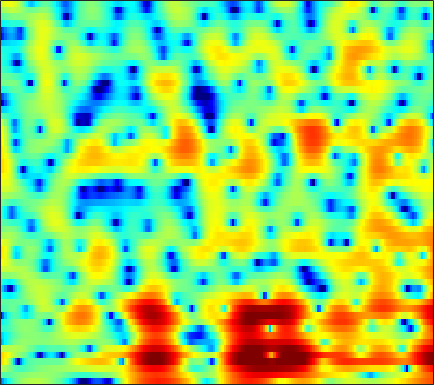

Source data for this figure (header and first rows):
-11.453, -9.1145, -6.7313, -4.8732, -3.7233, -2.4435, -1.3902, -0.73474, 0.0039525, 0.60152, 1.08, 1.3685, 1.669, 1.8829, 1.9978, 2.0845, 2.1022, 2.0724, 1.9747, 1.8168, 1.6, 1.3948, 1.0663, 0.66924
-2.134, -2.006, -1.778, -1.512, -1.299, -1.01, -0.7319, -0.5329, -0.2841, -0.05441, 0.1545, 0.2965, 0.4667, 0.616, 0.712, 0.8169, 0.8976, 0.9393, 0.9687, 0.9645, 0.9254, 0.8726, 0.7712, 0.6307
2.284, 1.807, 1.118, 0.3891, -0.1775, -0.9213, -1.594, -2.01, -2.386, -2.518, -2.418, -2.219, -1.86, -1.46, -1.159, -0.7897, -0.4673, -0.2605, -0.02493, 0.1598, 0.3105, 0.4047, 0.5078, 0.5975
6.869, 5.895, 4.344, 2.417, 0.6258, -2.455, -6.935, -12.27, -18.85, -10.53, -6.358, -4.497, -2.922, -1.999, -1.586, -1.299, -1.22, -1.201, -1.2, -1.185, -1.109, -1.042, -0.9748, -0.9602
7.069, 6.443, 5.541, 4.578, 3.826, 2.839, 1.918, 1.317, 0.6918, 0.2008, -0.2553, -0.6617, -1.398, -2.531, -3.723, -6.045, -9.805, -14.64, -26.89, -14.64, -9.594, -7.556, -6.074, -5.631
2.049, 1.982, 1.952, 1.965, 1.975, 1.967, 1.919, 1.846, 1.698, 1.478, 1.165, 0.8661, 0.3722, -0.2312, -0.7445, -1.467, -2.171, -2.575, -2.888, -2.868, -2.615, -2.357, -2.033, -1.829
-9.349, -7.152, -4.899, -3.236, -2.284, -1.307, -0.575, -0.1589, 0.2434, 0.5029, 0.6496, 0.7014, 0.6878, 0.6175, 0.5422, 0.4306, 0.3149, 0.2402, 0.1705, 0.1615, 0.2093, 0.274, 0.3866, 0.5133
-7.379, -6.439, -5.128, -3.921, -3.118, -2.207, -1.463, -1.008, -0.5153, -0.1455, 0.1177, 0.252, 0.3534, 0.3792, 0.3555, 0.2849, 0.1978, 0.1295, 0.03266, -0.0355, -0.05007, -0.002911, 0.1333, 0.3779
-3.497, -3.302, -2.882, -2.339, -1.906, -1.339, -0.8045, -0.4514, -0.06036, 0.2495, 0.4592, 0.5533, 0.5883, 0.5317, 0.4195, 0.1544, -0.2255, -0.5874, -1.169, -1.813, -2.429, -2.754, -2.803, -2.3
-5.381, -4.938, -3.946, -2.845, -2.076, -1.22, -0.5992, -0.2535, 0.0322, 0.185, 0.2523, 0.2691, 0.3102, 0.368, 0.3567, 0.2066, -0.1661, -0.6677, -1.721, -3.454, -6.354, -10.07, -23.57, -12.89
-16.44, -11.4, -7.062, -4.469, -3.253, -2.24, -1.835, -1.909, -2.478, -3.537, -4.842, -5.617, -5.659, -4.468, -3.238, -1.745, -0.6973, -0.2389, 0.01459, -0.07462, -0.3335, -0.5654, -0.622, -0.2316
-2.586, -2.328, -1.823, -1.3, -1.015, -0.8422, -1.018, -1.408, -2.398, -4.055, -6.388, -8.345, -8.74, -5.772, -3.567, -1.224, 0.4794, 1.39, 2.213, 2.66, 2.821, 2.804, 2.638, 2.268
-1.349, -1.359, -1.33, -1.305, -1.257, -1.187, -1.112, -1.083, -1.033, -0.9998, -0.9085, -0.7545, -0.3699, 0.2151, 0.7585, 1.503, 2.152, 2.553, 2.923, 3.082, 3.007, 2.772, 2.199, 1.29
-3.743, -4.27, -4.959, -5.474, -5.58, -5.243, -4.469, -3.743, -2.73, -1.763, -0.8648, -0.2538, 0.4866, 1.098, 1.505, 1.987, 2.364, 2.567, 2.711, 2.725, 2.575, 2.369, 1.94, 1.373
-5.723, -7.282, -10.39, -16.07, -24.68, -16.62, -10.03, -7.093, -4.374, -2.406, -0.9538, -0.09662, 0.8109, 1.504, 1.901, 2.29, 2.552, 2.668, 2.721, 2.67, 2.525, 2.368, 2.084, 1.722
-3.315, -3.862, -4.728, -5.439, -5.607, -5.119, -3.974, -2.95, -1.61, -0.4622, 0.4771, 1.035, 1.583, 1.972, 2.162, 2.265, 2.252, 2.175, 2.02, 1.818, 1.607, 1.432, 1.2, 0.9383
0.03193, 0.1793, 0.2608, 0.319, 0.3906, 0.5433, 0.7878, 1.006, 1.314, 1.607, 1.825, 1.925, 1.937, 1.78, 1.554, 1.125, 0.5332, 0.01126, -0.7086, -1.365, -1.824, -1.994, -1.953, -1.732
2.826, 2.859, 2.807, 2.684, 2.558, 2.396, 2.255, 2.177, 2.082, 1.984, 1.838, 1.675, 1.358, 0.8071, 0.2318, -0.7865, -2.202, -3.599, -6.026, -9.198, -12.18, -12.11, -9.328, -6.606
4.837, 4.446, 3.805, 3.05, 2.442, 1.646, 0.9766, 0.6247, 0.4003, 0.3919, 0.4738, 0.4842, 0.3739, 0.0528, -0.3895, -1.322, -2.648, -3.931, -6.072, -8.564, -10.46, -10.52, -8.762, -6.588
6.307, 5.484, 4.122, 2.359, 0.7025, -2.056, -5.26, -6.955, -6.165, -3.789, -1.843, -0.8202, -0.0365, 0.2953, 0.2528, -0.1451, -0.8357, -1.521, -2.56, -3.583, -4.416, -4.814, -4.922, -4.421
6.438, 5.64, 4.308, 2.588, 0.966, -1.657, -4.558, -5.957, -5.312, -3.26, -1.504, -0.5402, 0.3112, 0.6647, 0.6969, 0.4637, -0.1153, -0.7705, -1.983, -3.643, -5.914, -8.132, -11.47, -11.58
4.182, 3.884, 3.348, 2.661, 2.08, 1.295, 0.5758, 0.1589, -0.1595, -0.2441, -0.2064, -0.1904, -0.1561, -0.2134, -0.3248, -0.5557, -0.9787, -1.416, -2.219, -3.371, -4.902, -6.249, -7.805, -7.617
0.879, 1.29, 1.577, 1.605, 1.497, 1.212, 0.8393, 0.4901, -0.005399, -0.5769, -1.179, -1.66, -2.287, -2.723, -2.906, -2.904, -2.625, -2.363, -1.998, -1.712, -1.504, -1.339, -1.058, -0.6509
-1.095, -0.4533, 0.008423, 0.1584, 0.1179, -0.08784, -0.4341, -0.778, -1.432, -2.354, -3.664, -4.952, -7.316, -10.3, -11.81, -10.2, -6.91, -4.81, -2.652, -1.044, 0.1605, 0.8662, 1.628, 2.211
-1.24, -1.448, -1.879, -2.392, -2.756, -3.072, -3.24, -3.305, -3.457, -3.825, -4.604, -5.47, -7.178, -9.148, -9.88, -8.576, -5.777, -3.796, -1.63, 0.05586, 1.351, 2.111, 2.879, 3.423
-2.092, -3.321, -5.429, -8.209, -10.44, -11.7, -9.78, -7.944, -5.992, -4.696, -3.912, -3.563, -3.222, -2.915, -2.581, -1.936, -1.082, -0.3535, 0.6183, 1.534, 2.319, 2.812, 3.312, 3.628
-1.892, -3.131, -5.279, -8.03, -10.22, -11.38, -9.473, -7.543, -5.428, -3.895, -2.777, -2.157, -1.496, -0.9541, -0.5952, -0.09612, 0.4028, 0.7899, 1.325, 1.836, 2.303, 2.596, 2.906, 3.075
-0.1595, -0.6238, -1.324, -2.001, -2.4, -2.686, -2.64, -2.44, -2.057, -1.643, -1.292, -1.06, -0.8407, -0.6656, -0.5482, -0.3936, -0.1942, -0.01211, 0.2922, 0.6536, 1.048, 1.341, 1.688, 1.951
1.606, 1.578, 1.435, 1.217, 1.028, 0.7684, 0.5329, 0.3575, 0.1189, -0.1302, -0.4358, -0.6937, -1.102, -1.574, -1.936, -2.424, -2.78, -2.891, -2.753, -2.266, -1.545, -0.9295, -0.1498, 0.5254
3.045, 3.18, 3.179, 3.003, 2.774, 2.372, 1.868, 1.44, 0.8053, 0.1009, -0.6682, -1.336, -2.325, -3.569, -4.729, -6.624, -8.997, -10.71, -11.09, -8.81, -6.059, -4.308, -2.417, -1.011
4.12, 4.206, 4.083, 3.705, 3.275, 2.517, 1.577, 0.7966, -0.2927, -1.387, -2.401, -3.138, -4.135, -5.29, -6.396, -8.382, -11.14, -13.47, -14.22, -11, -7.656, -5.67, -3.592, -1.977
5.273, 5.175, 4.768, 4.041, 3.277, 1.938, 0.2352, -1.304, -3.607, -5.875, -7.347, -7.499, -7.072, -6.502, -6.249, -6.21, -6.316, -6.383, -6.26, -5.838, -5.195, -4.608, -3.742, -2.756
6.44, 6.161, 5.503, 4.514, 3.524, 1.855, -0.3597, -2.489, -6.384, -12.55, -19.61, -14.26, -9.142, -6.542, -5.375, -4.463, -4.077, -4.051, -4.312, -4.824, -5.611, -6.317, -7.034, -6.888
6.624, 6.181, 5.372, 4.313, 3.384, 1.973, 0.4301, -0.7716, -2.353, -3.653, -4.378, -4.398, -3.979, -3.371, -2.977, -2.645, -2.63, -2.859, -3.538, -4.821, -6.89, -9.362, -15.19, -22.08
6.354, 5.659, 4.518, 3.198, 2.144, 0.7349, -0.475, -1.195, -1.832, -2.087, -2.079, -1.909, -1.619, -1.281, -1.087, -0.9458, -0.9888, -1.165, -1.607, -2.319, -3.237, -3.983, -4.797, -5.092
6.477, 5.383, 3.571, 1.355, -0.6032, -3.482, -6.09, -6.896, -6.016, -4.353, -2.792, -1.889, -0.9087, -0.2087, 0.182, 0.5253, 0.6985, 0.7267, 0.6408, 0.4772, 0.217, 0.0123, -0.2893, -0.5866
6.309, 4.946, 2.783, 0.07361, -2.403, -6.625, -11.93, -13.45, -9.597, -6.058, -3.699, -2.409, -1.184, -0.3719, 0.04352, 0.391, 0.5883, 0.6846, 0.797, 0.9276, 1.071, 1.152, 1.181, 1.074
5.881, 4.525, 2.496, 0.298, -1.384, -3.359, -4.768, -5.195, -4.896, -4.029, -3.013, -2.296, -1.597, -1.233, -1.225, -1.494, -1.961, -2.262, -2.274, -1.735, -0.7751, -0.02551, 0.8383, 1.4
5.506, 4.103, 1.898, -0.7562, -3.061, -6.438, -8.932, -8.717, -6.532, -4.336, -2.642, -1.801, -1.159, -1.161, -1.639, -3.09, -5.937, -9.79, -17.02, -9.042, -3.709, -1.24, 0.9329, 2.283
3.18, 2.001, 0.126, -2.212, -4.41, -8.007, -11.09, -10.31, -7.022, -4.313, -2.422, -1.463, -0.7016, -0.4996, -0.6748, -1.357, -2.428, -3.218, -3.568, -2.577, -0.8045, 0.4957, 1.898, 2.852
-1.183, -1.716, -2.445, -3.157, -3.638, -4.119, -4.23, -4.017, -3.4, -2.539, -1.687, -1.11, -0.5059, -0.1009, 0.09077, 0.2254, 0.3032, 0.3921, 0.6136, 0.9893, 1.472, 1.846, 2.288, 2.58
-7.018, -6.902, -6.394, -5.694, -5.134, -4.403, -3.686, -3.163, -2.486, -1.818, -1.178, -0.7452, -0.2207, 0.2432, 0.5407, 0.9006, 1.225, 1.446, 1.731, 2.008, 2.238, 2.373, 2.471, 2.454
-19.69, -16.59, -11.95, -8.768, -7.037, -5.279, -3.985, -3.214, -2.357, -1.675, -1.105, -0.7266, -0.257, 0.1899, 0.5206, 0.9613, 1.39, 1.695, 2.063, 2.359, 2.572, 2.662, 2.669, 2.536
-13, -11.9, -9.472, -7.153, -5.746, -4.277, -3.187, -2.582, -2.002, -1.627, -1.393, -1.242, -1.025, -0.7096, -0.3642, 0.2128, 0.8842, 1.401, 2.032, 2.535, 2.879, 3.01, 3.013, 2.813
-4.564, -4.186, -3.507, -2.761, -2.239, -1.679, -1.305, -1.183, -1.282, -1.652, -2.296, -2.925, -3.753, -4.073, -3.664, -2.329, -0.6443, 0.5507, 1.892, 2.889, 3.513, 3.746, 3.752, 3.418
-0.9307, -0.6616, -0.371, -0.1647, -0.06375, -0.03474, -0.1866, -0.4363, -1.003, -1.968, -3.54, -5.404, -9.718, -22.48, -17.24, -7.09, -2.483, -0.2144, 1.903, 3.297, 4.124, 4.423, 4.41, 3.929
-1.214, -1.054, -1.006, -1.115, -1.287, -1.593, -1.962, -2.253, -2.63, -3.075, -3.611, -4.075, -4.639, -4.693, -4.109, -2.561, -0.6998, 0.5918, 2.018, 3.043, 3.679, 3.899, 3.86, 3.441
-2.717, -2.776, -3.109, -3.731, -4.383, -5.409, -6.341, -6.76, -6.711, -5.979, -4.951, -4.13, -3.057, -2.003, -1.203, -0.1208, 0.9133, 1.614, 2.399, 2.964, 3.275, 3.336, 3.212, 2.878
-3.291, -3.56, -4.282, -5.523, -6.901, -9.661, -14.39, -20.73, -17.83, -10.86, -6.848, -4.72, -2.566, -0.8822, 0.1592, 1.303, 2.208, 2.735, 3.223, 3.471, 3.463, 3.294, 2.883, 2.312
-3.079, -3.327, -3.892, -4.779, -5.645, -7.037, -8.415, -8.993, -8.434, -6.509, -4.283, -2.723, -0.8822, 0.6606, 1.63, 2.679, 3.464, 3.875, 4.162, 4.14, 3.791, 3.302, 2.314, 0.9124
-3.966, -4.053, -4.213, -4.402, -4.569, -4.765, -4.819, -4.664, -4.164, -3.299, -2.173, -1.221, 0.0968, 1.338, 2.183, 3.137, 3.847, 4.201, 4.417, 4.297, 3.808, 3.161, 1.841, -0.1637
-7.444, -7.299, -6.937, -6.547, -6.329, -6.152, -6.069, -5.968, -5.615, -4.93, -3.792, -2.726, -1.223, 0.2527, 1.251, 2.385, 3.244, 3.696, 4.033, 4.063, 3.77, 3.337, 2.484, 1.357
-16.23, -13.85, -11.09, -9.433, -8.783, -8.625, -9.259, -10.3, -12.09, -12.42, -9.618, -6.955, -3.848, -1.402, 0.04665, 1.571, 2.691, 3.292, 3.801, 4.011, 3.946, 3.737, 3.286, 2.685
-13.88, -12.16, -9.844, -8.336, -7.754, -7.719, -8.556, -9.876, -12.53, -13.66, -10.04, -6.935, -3.652, -1.194, 0.2438, 1.719, 2.79, 3.368, 3.871, 4.094, 4.069, 3.902, 3.501, 2.918
-5.603, -5.236, -4.629, -4.052, -3.745, -3.551, -3.578, -3.644, -3.623, -3.289, -2.53, -1.743, -0.575, 0.5693, 1.345, 2.221, 2.9, 3.275, 3.586, 3.68, 3.549, 3.299, 2.753, 1.961
-2.199, -1.641, -1.022, -0.5382, -0.2739, -0.0382, 0.07639, 0.1163, 0.1518, 0.211, 0.3296, 0.4654, 0.7295, 1.042, 1.299, 1.66, 1.997, 2.202, 2.371, 2.382, 2.182, 1.874, 1.232, 0.2929
0.1874, 0.9365, 1.671, 2.143, 2.351, 2.454, 2.379, 2.203, 1.827, 1.329, 0.7502, 0.2983, -0.2612, -0.6462, -0.7521, -0.624, -0.2779, 0.03128, 0.3958, 0.5894, 0.5429, 0.3205, -0.2366, -1.111
2.753, 3.371, 3.953, 4.268, 4.335, 4.194, 3.79, 3.305, 2.4, 1.156, -0.4686, -1.965, -4.332, -6.632, -7.452, -6.624, -4.803, -3.536, -2.266, -1.483, -1.144, -1.166, -1.552, -2.325
